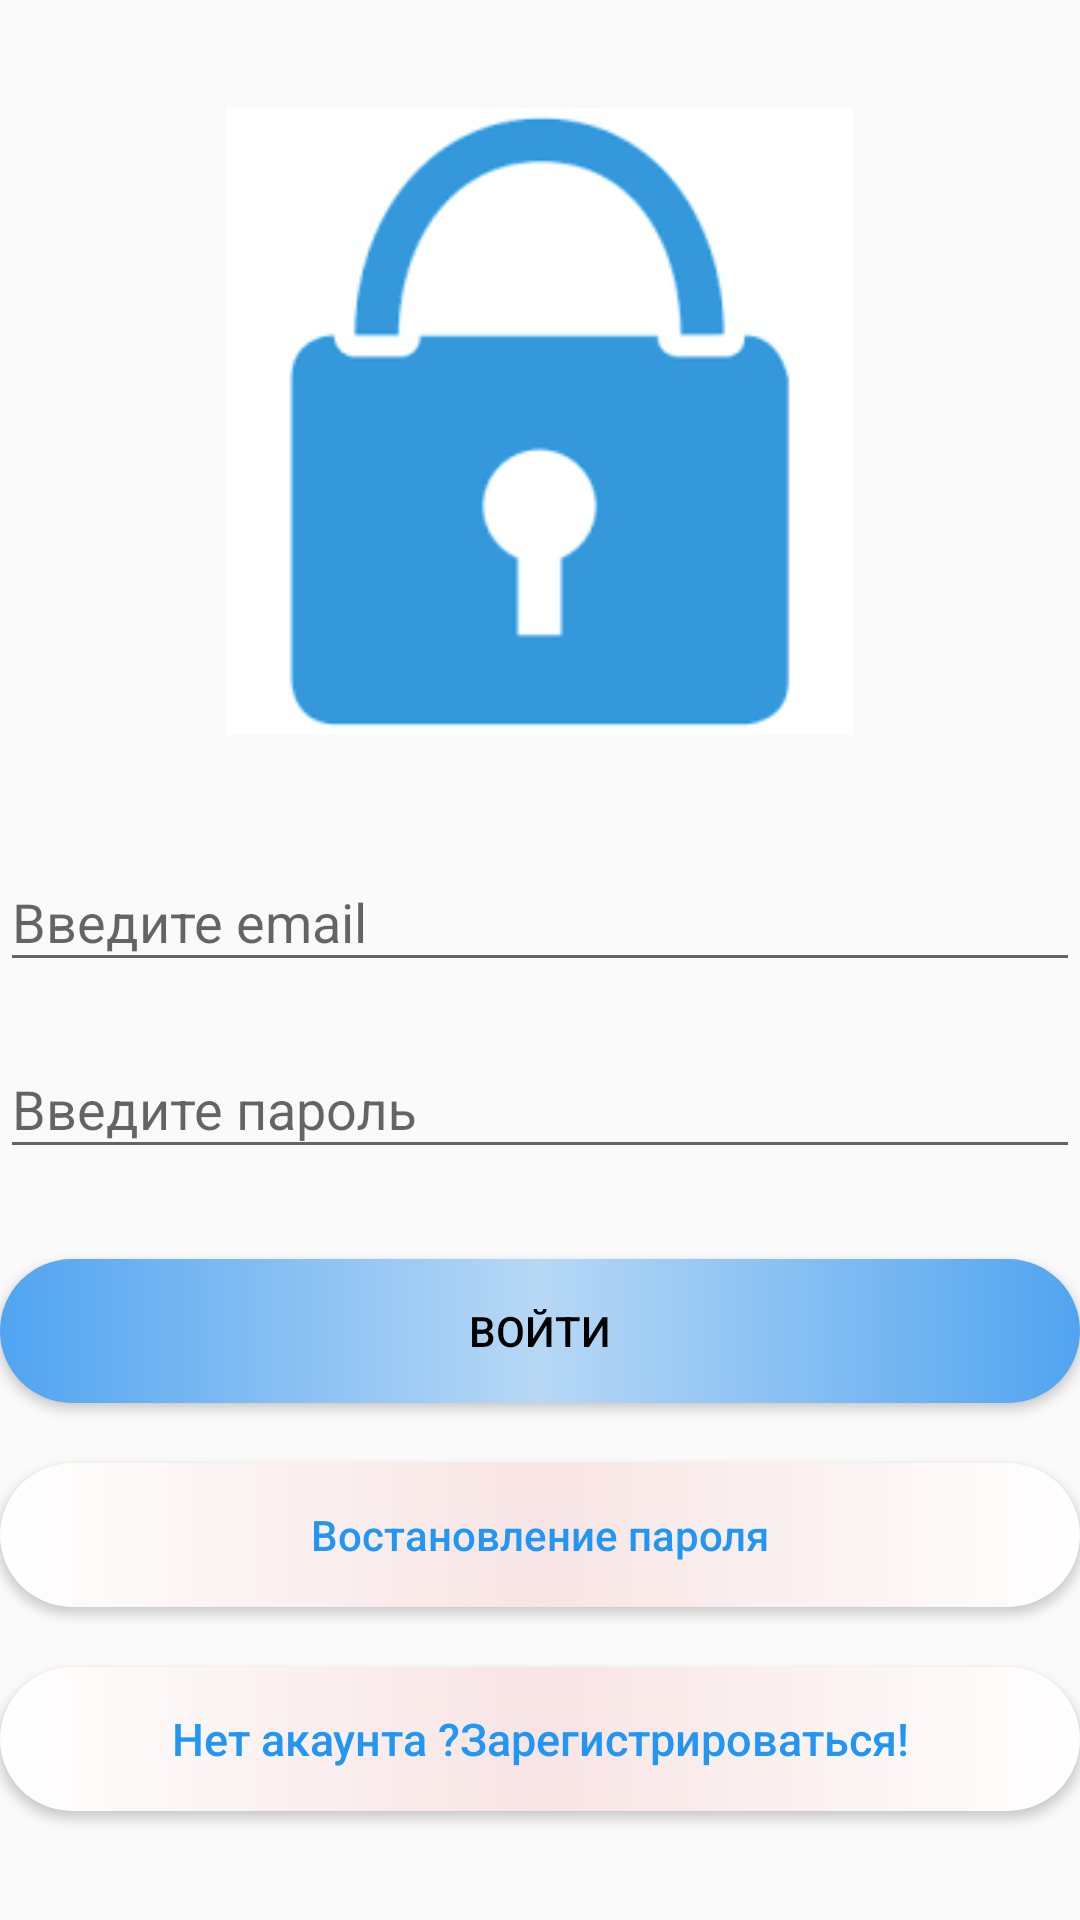

The Android layout XML behind this screen, and the referenced resources:
<!-- AndroidManifest.xml: application theme AppTheme -->
<!-- res/layout/activity_login.xml -->
<?xml version="1.0" encoding="utf-8"?>
<android.support.design.widget.CoordinatorLayout xmlns:android="http://schemas.android.com/apk/res/android"
    android:layout_width="match_parent"
    android:layout_height="match_parent"
    android:fitsSystemWindows="true"
    >

    <LinearLayout
        android:layout_width="fill_parent"
        android:layout_height="fill_parent"
        android:background="#0FFFFFFF"
        android:gravity="center"
        android:orientation="vertical">


        <ImageView
            android:layout_width="wrap_content"
            android:layout_height="209dp"
            android:layout_gravity="center_horizontal"
            android:layout_marginBottom="30dp"
            android:src="@drawable/zam" />

        <android.support.design.widget.TextInputLayout
            android:layout_width="match_parent"
            android:layout_height="wrap_content">

            <EditText
                android:id="@+id/email"
                android:layout_width="match_parent"
                android:layout_height="wrap_content"
                android:layout_marginBottom="10dp"
                android:hint="@string/hint_email"
                android:inputType="textEmailAddress"
                android:textColor="#2196F3"
                android:textColorHint="#2196F3" />
        </android.support.design.widget.TextInputLayout>

        <android.support.design.widget.TextInputLayout
            android:layout_width="match_parent"
            android:layout_height="wrap_content">

            <EditText
                android:id="@+id/password"
                android:layout_width="fill_parent"
                android:layout_height="wrap_content"
                android:layout_marginBottom="10dp"
                android:hint="@string/hint_password"
                android:inputType="textPassword"
                android:textColor="#2196F3"
                android:textColorHint="#2196F3" />
        </android.support.design.widget.TextInputLayout>

        <Button
            android:id="@+id/btn_login"
            android:layout_width="fill_parent"
            android:layout_height="wrap_content"
            android:layout_marginTop="20dip"
            android:background="@drawable/baton_phone"
            android:text="@string/btn_login"
            android:textColor="@android:color/black" />

        <Button
            android:id="@+id/btn_reset_password"
            android:layout_width="fill_parent"
            android:layout_height="wrap_content"
            android:layout_marginTop="20dip"
            android:background="@drawable/bg1"
            android:text="@string/btn_forgot_password"
            android:textAllCaps="false"
            android:textColor="#2196F3" />

        <Button
            android:id="@+id/btn_signup"
            android:layout_width="fill_parent"
            android:layout_height="wrap_content"
            android:layout_marginTop="20dip"
            android:background="@drawable/bg1"
            android:text="@string/btn_link_to_register"
            android:textAllCaps="false"
            android:textColor="#2196F3"
            android:textSize="15dp" />
    </LinearLayout>

    <ProgressBar
        android:id="@+id/progressBar"
        android:layout_width="30dp"
        android:layout_height="30dp"
        android:layout_gravity="center|bottom"
        android:layout_marginBottom="20dp"
        android:progressTint="#9C27B0"
        android:visibility="gone" />
</android.support.design.widget.CoordinatorLayout>
<!-- resources referenced by this layout -->
<resources>
  <!-- drawable baton_phone (drawable) -->
  <?xml version="1.0" encoding="utf-8"?>
   <shape xmlns:android="http://schemas.android.com/apk/res/android">
  
          <corners android:radius="50dp"/>
      <gradient android:startColor="#51A4F1"
          android:centerColor="#B7D8F5"
          android:endColor="#51A4F1"/>
  </shape>
  <!-- drawable bg1 (drawable) -->
  <?xml version="1.0" encoding="utf-8"?>
  <shape xmlns:android="http://schemas.android.com/apk/res/android">
      <gradient
          android:startColor="#FFFF"
          android:endColor="#FFFF"
          android:centerColor="#F8E4E4">
      </gradient>
      <corners android:radius="30dp"/>
  
  </shape>
  <!-- drawable zam: png bitmap (drawable, 2433 bytes) -->
  <string name="btn_forgot_password">Востановление пароля</string>
  <string name="btn_link_to_register">Нет акаунта ?Зарегистрироваться!</string>
  <string name="btn_login">Войти</string>
  <string name="hint_email">Введите email</string>
  <string name="hint_password">Введите пароль</string>
  <style name="AppTheme" parent="Theme.AppCompat.Light.DarkActionBar">
          <item name="colorPrimary">@color/colorPrimary</item>
          <item name="colorPrimaryDark">@color/colorPrimaryDark</item>
          <item name="colorAccent">@color/colorAccent</item>
      </style>
  <color name="colorPrimary">#278be3</color>
  <color name="colorPrimaryDark">#0F5998</color>
  <color name="colorAccent">#4075a2</color>
</resources>
